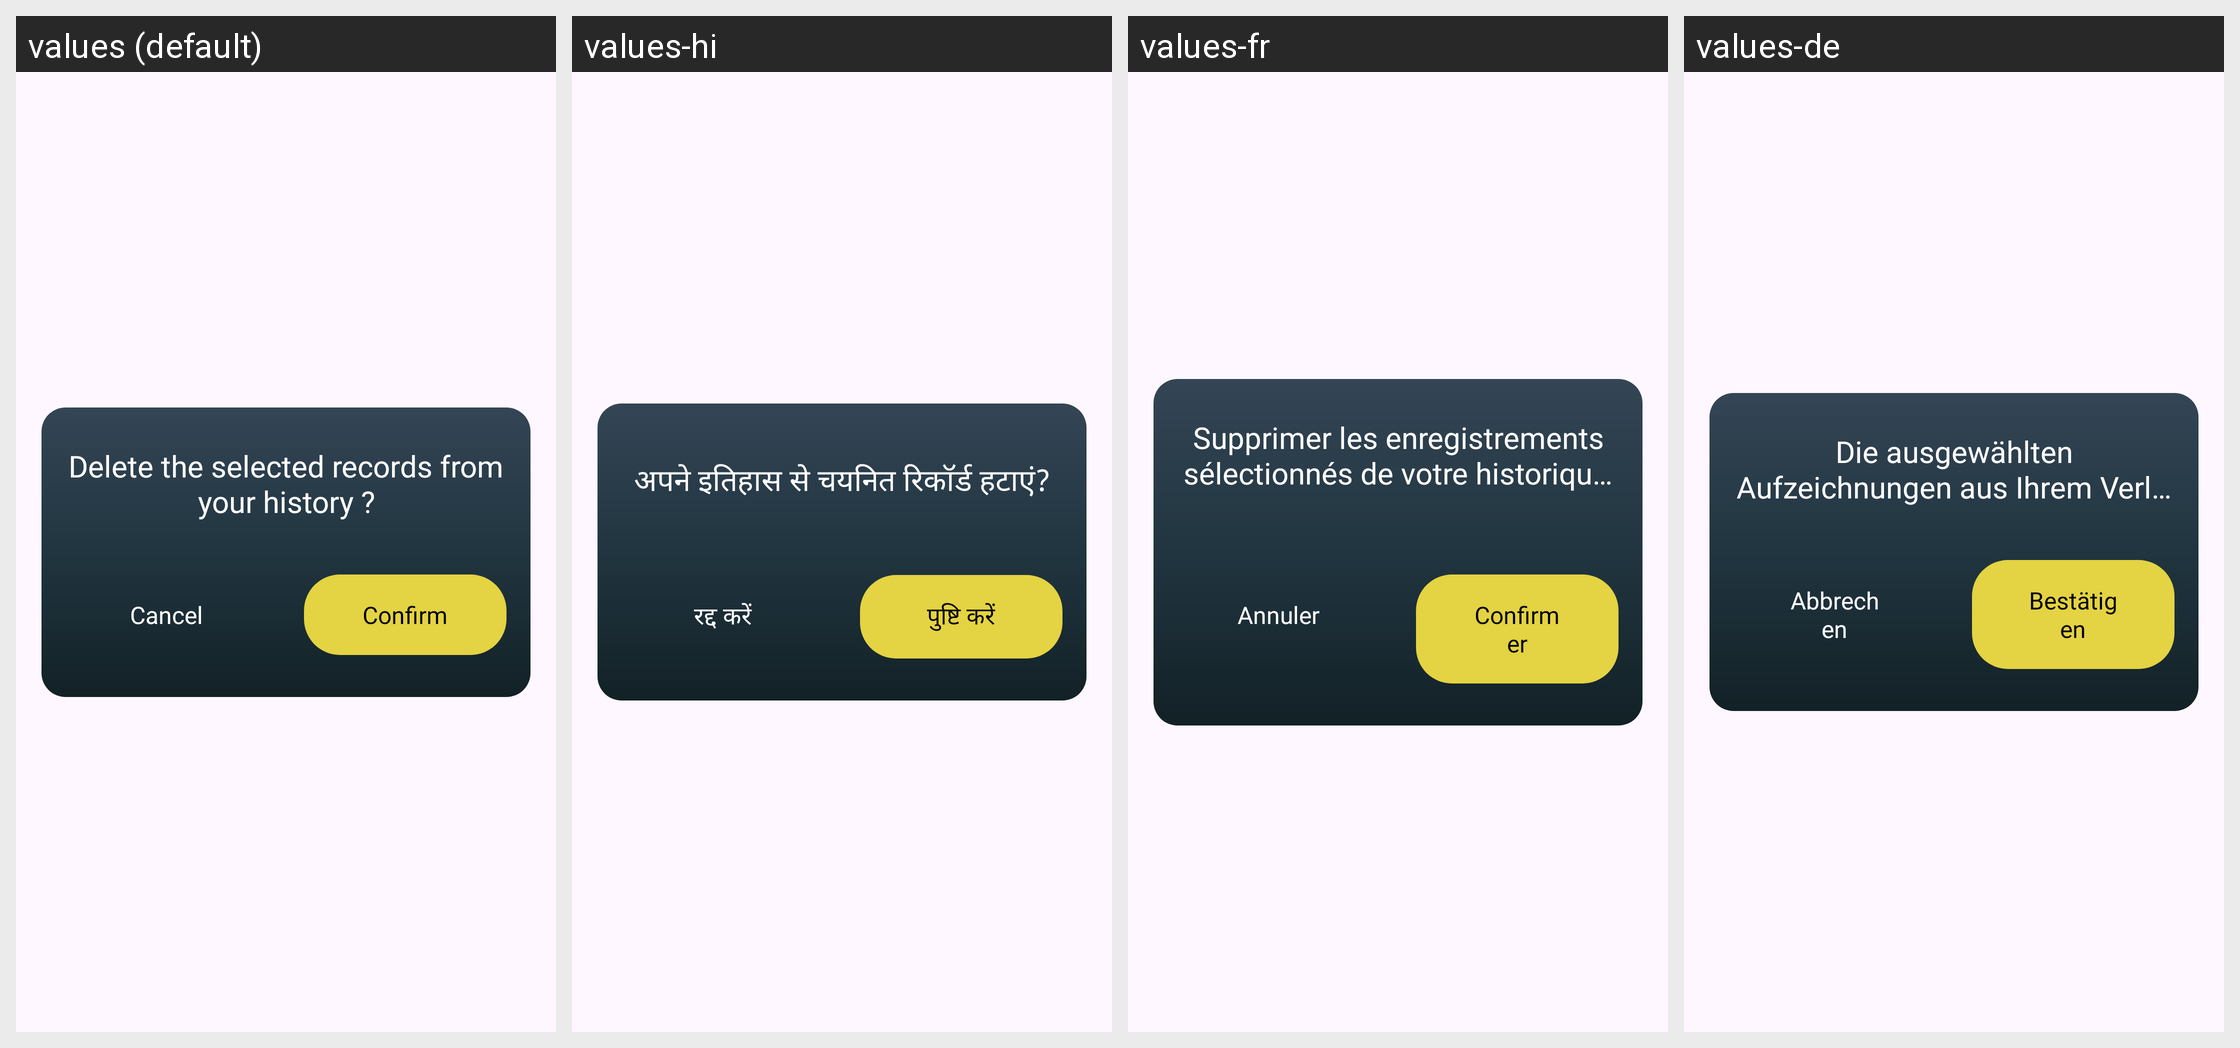

The Android screen above is rendered under several locales of the same app. Produce the string resources it draws, with the default and per-locale values.
Android screen res/layout/dialog_delete.xml rendered under 4 locales, left to right: values (default), values-hi, values-fr, values-de. Device: Nexus 5 (rendered at 1080×1920; each locale shown at half size, 540×960, under a caption strip naming it); theme Theme.Exe01.
Other locales in the repository, not shown: values-es, values-in, values-pt, values-zh.
Strings drawn on this screen, with the default value and each locale's value (text and hints the layout hard-codes, and strings that could not be matched under every locale, appear in the picture but are not listed):

delete_the_selected_records_from_your_history
  values: Delete the selected records from your history ?
  values-hi: अपने इतिहास से चयनित रिकॉर्ड हटाएं?
  values-fr: Supprimer les enregistrements sélectionnés de votre historique ?
  values-de: Die ausgewählten Aufzeichnungen aus Ihrem Verlauf löschen?

cancel
  values: Cancel
  values-hi: रद्द करें
  values-fr: Annuler
  values-de: Abbrechen

confirm
  values: Confirm
  values-hi: पुष्टि करें
  values-fr: Confirmer
  values-de: Bestätigen
